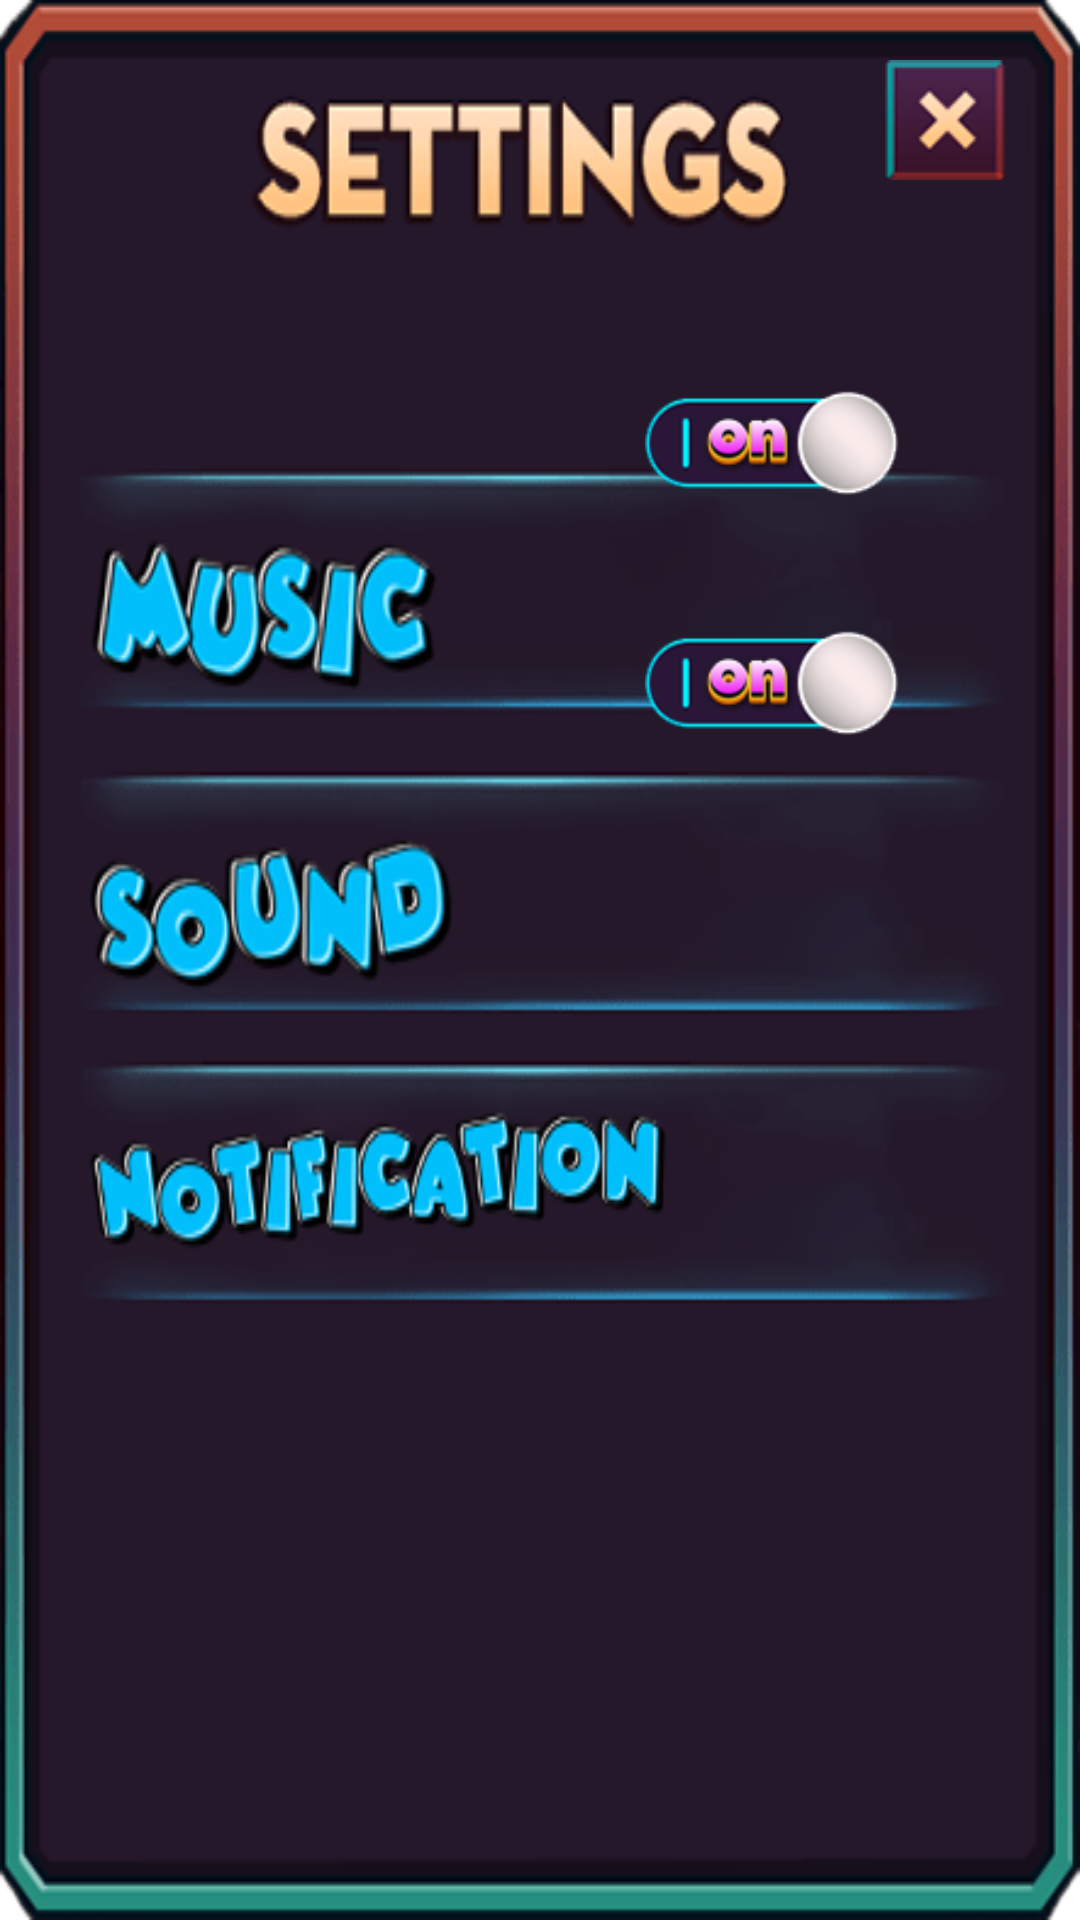

This screen was rendered from an Android layout file. Write that file and the resources it references.
<!-- AndroidManifest.xml: application theme Theme.M7FunSlots -->
<!-- res/layout/settings.xml -->
<?xml version="1.0" encoding="utf-8"?>
<RelativeLayout xmlns:android="http://schemas.android.com/apk/res/android"
    android:layout_width="390dp"
    android:layout_height="490dp"
    android:layout_centerHorizontal="true"
    android:layout_marginTop="70dp"
    android:background="@drawable/setting_bg">

    <ImageView
        android:id="@+id/close"
        android:layout_width="40dp"
        android:layout_height="40dp"
        android:layout_alignParentEnd="true"
        android:layout_marginTop="20dp"
        android:layout_marginEnd="25dp"
        android:background="@drawable/close"
        android:contentDescription="@string/close_ui" />

    <ImageView
        android:id="@+id/music_on"
        android:layout_width="85dp"
        android:layout_height="35dp"
        android:layout_alignParentEnd="true"
        android:layout_marginEnd="60dp"
        android:layout_marginTop="130dp"
        android:background="@drawable/on"
        android:contentDescription="@string/music_toggle_on" />

    <ImageView
        android:id="@+id/music_off"
        android:layout_width="85dp"
        android:layout_height="35dp"
        android:layout_alignParentEnd="true"
        android:layout_marginEnd="60dp"
        android:layout_marginTop="130dp"
        android:background="@drawable/off"
        android:visibility="invisible"
        android:contentDescription="@string/music_toggle_off" />

    <ImageView
        android:id="@+id/sounds_on"
        android:layout_width="85dp"
        android:layout_height="35dp"
        android:layout_alignParentEnd="true"
        android:layout_marginEnd="60dp"
        android:layout_marginTop="210dp"
        android:background="@drawable/on"
        android:contentDescription="@string/sound_toggle_on" />

    <ImageView
        android:id="@+id/sounds_off"
        android:layout_width="85dp"
        android:layout_height="35dp"
        android:layout_alignParentEnd="true"
        android:layout_marginEnd="60dp"
        android:layout_marginTop="210dp"
        android:background="@drawable/off"
        android:visibility="invisible"
        android:contentDescription="@string/sound_toggle_off" />

    <ImageView
        android:id="@+id/notification_on"
        android:layout_width="65dp"
        android:layout_height="45dp"
        android:layout_alignParentEnd="true"
        android:layout_marginEnd="60dp"
        android:layout_marginTop="280dp"
        android:background="@drawable/sett12"
        android:contentDescription="@string/post_notification_toggle" />



</RelativeLayout>
<!-- resources referenced by this layout -->
<resources>
  <!-- drawable close: webp bitmap (drawable, 1374 bytes) -->
  <!-- drawable off: webp bitmap (drawable, 5618 bytes) -->
  <!-- drawable on: webp bitmap (drawable, 5392 bytes) -->
  <!-- drawable setting_bg: webp bitmap (drawable, 57090 bytes) -->
  <string name="close_ui">Close UI</string>
  <string name="music_toggle_off">Music Toggle Off</string>
  <string name="music_toggle_on">Music Toggle On</string>
  <string name="post_notification_toggle">Post Notification Toggle</string>
  <string name="sound_toggle_off">Sound Toggle Off</string>
  <string name="sound_toggle_on">Sound Toggle On</string>
  <style name="Theme.M7FunSlots" parent="Theme.MaterialComponents.DayNight.DarkActionBar">
          
          <item name="android:windowDisablePreview">true</item>
          
          <item name="android:statusBarColor">?attr/colorPrimaryVariant</item>
          
      </style>
</resources>
